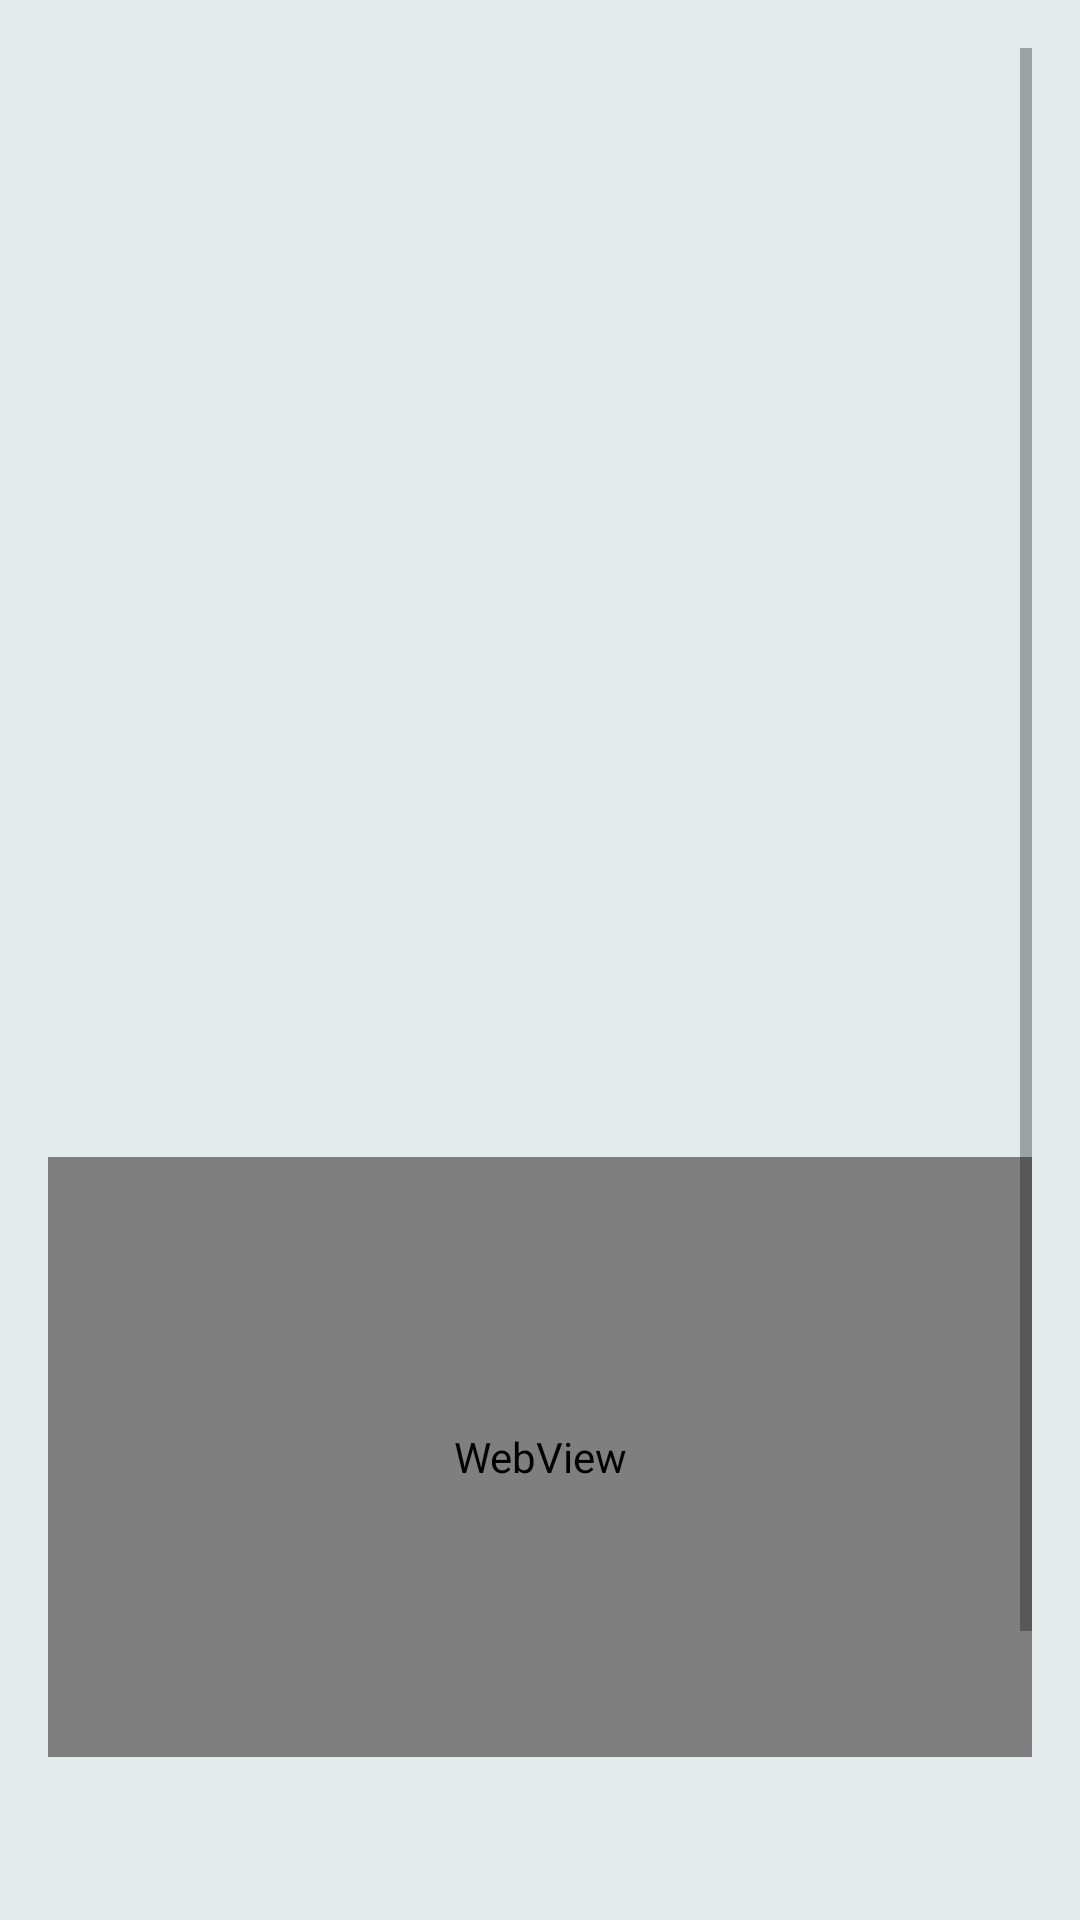

Here is an Android app screen rendered from its layout file. Give the layout XML and the strings, colors and styles it references.
<!-- AndroidManifest.xml: application theme Theme.ImaginaSevilla -->
<!-- res/layout/activity_torre.xml -->
<?xml version="1.0" encoding="utf-8"?>
<ScrollView xmlns:android="http://schemas.android.com/apk/res/android"
    android:layout_width="match_parent"
    android:layout_height="match_parent"
    android:padding="16dp"
    android:background="#274A7E8A"
    android:fitsSystemWindows="true">

    <LinearLayout
        android:orientation="vertical"
        android:layout_width="match_parent"
        android:layout_height="match_parent">

        
        <TextView
            android:id="@+id/tvNombre"
            android:layout_width="match_parent"
            android:layout_height="wrap_content"
            android:textSize="24sp"
            android:textStyle="bold"
            android:textColor="#2979FF"
            android:layout_marginBottom="16dp"
            android:layout_marginTop="20dp"/>

        
        <ImageView
            android:id="@+id/ivImagen"
            android:layout_width="match_parent"
            android:layout_height="200dp"
            android:contentDescription="@string/imagen_torre"
            android:scaleType="centerCrop"
            android:layout_marginBottom="16dp" />

        
        <TextView
            android:id="@+id/tvDescripcion"
            android:layout_width="match_parent"
            android:layout_height="wrap_content"
            android:textSize="16sp"
            android:layout_marginBottom="12dp"/>

        
        <TextView
            android:id="@+id/tvDireccion"
            android:layout_width="match_parent"
            android:layout_height="wrap_content"
            android:textSize="16sp"
            android:layout_marginBottom="30dp"/>


        
        <WebView
            android:id="@+id/wvMapa"
            android:layout_width="match_parent"
            android:layout_height="200dp"
            android:layout_marginBottom="20dp"/>

        
        <TextView
            android:id="@+id/tvHorarios"
            android:layout_width="match_parent"
            android:layout_height="wrap_content"
            android:textSize="16sp"
            android:layout_marginBottom="12dp"/>

        
        <TextView
            android:id="@+id/tvWeb"
            android:layout_width="match_parent"
            android:layout_height="wrap_content"
            android:autoLink="web"
            android:textSize="16sp"
            android:textColor="#1E88E5"
            android:layout_marginBottom="12dp"/>

        
        <TextView
            android:id="@+id/tvPrecio"
            android:layout_width="match_parent"
            android:layout_height="wrap_content"
            android:textSize="16sp"
            android:layout_marginBottom="12dp"/>

        
        <TextView
            android:id="@+id/tvInfo"
            android:layout_width="match_parent"
            android:layout_height="wrap_content"
            android:textSize="14sp"
            android:layout_marginBottom="12dp"/>

    </LinearLayout>
</ScrollView>
<!-- resources referenced by this layout -->
<resources>
  <string name="imagen_torre">imagen Torre</string>
  <style name="Theme.ImaginaSevilla" parent="Theme.MaterialComponents.DayNight.DarkActionBar">
          
          <item name="colorPrimary">@color/bright_blue</item>
          <item name="colorPrimaryVariant">@color/bright_blue</item>
          <item name="colorOnPrimary">@color/white</item>
          
          <item name="colorSecondary">@color/teal_200</item>
          <item name="colorOnSecondary">@color/black</item>
          
          <item name="android:statusBarColor">?attr/colorPrimaryVariant</item>
          
      </style>
  <color name="bright_blue">#2979FF</color>
  <color name="white">#FFFFFFFF</color>
  <color name="teal_200">#FF03DAC5</color>
  <color name="black">#FF000000</color>
</resources>
